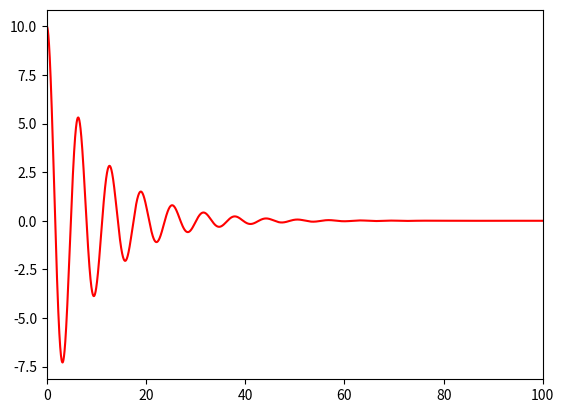

Write the Python code that produced this figure.
import numpy as np
import matplotlib.pyplot as plt


""" Boundary Condition """

# Over Damping
# c, m, k = 50, 10, 10

# Critical Damping
# c, m, k = 20, 10, 10

# Under Damping
c, m, k = 20, 100, 100 


tmax = 100
t = np.linspace(0.0, tmax, 10001)
r = np.zeros((len(t), 2))
r[0, 0] = 10
r[0, 1] = 0
h = t[1] - t[0]

""" f(r, t) = dr/dt """


def f(r, t):
    x = r[0]
    v = r[1]
    dxdt = v
    dvdt = (-c*v - k*x) / m
    return np.array([dxdt, dvdt], float)


""" EM funtion """


def EM(f, r, t):
    return r + h*f(r, t)


""" RK2nd funtion """


def RK2nd(f, r, t):
    alpha_1 = 0.3
    alpha_2 = 1 - alpha_1
    nu_21 = 1 / (alpha_2 * 2)
    c_1 = h * f(r, t)
    c_2 = h * f(r + c_1*nu_21, t + h*nu_21)
    return r + c_1*alpha_1 + c_2*alpha_2


""" RK4th function """


def RK4th(f, r, t):
    c_1 = h * f(r, t)
    c_2 = h * f(r + c_1*0.5, t + h*0.5)
    c_3 = h * f(r + c_2*0.5, t + h*0.5)
    c_4 = h * f(r + c_3, t + h)
    return r + (c_1 + c_2*2 + c_3*2 + c_4)/6.0


""" Culculate """


for i in range(0, len(t) - 1):
    """ EM """
    # r[i+1] = EM(f, r[i], t[i])
    """ RK2nd """
    # r[i+1] = RK2nd(f, r[i], t[i])
    """ RK4th """
    r[i+1] = RK4th(f, r[i], t[i])


""" Plotting """


plt.plot(t, r[:, 0], 'r-')
plt.xlim(0, tmax)
plt.show()